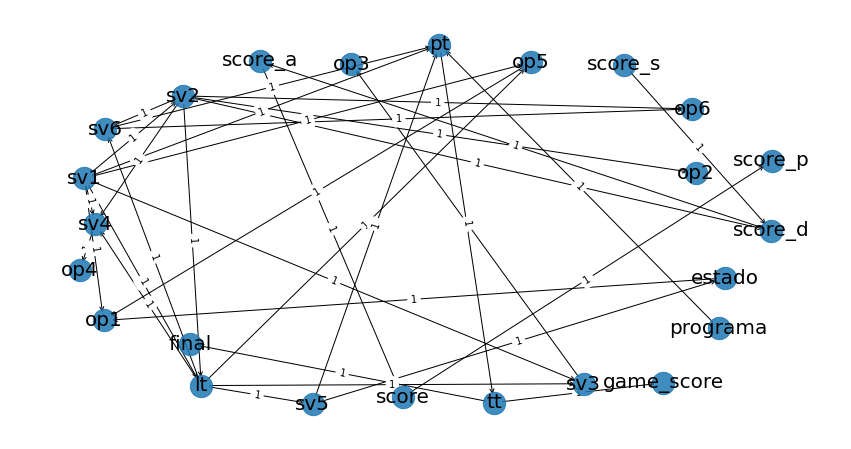

Data behind this chart, as committed beside it:
; source; target; weight
0; lt; op5; True
1; lt; sv3; True
2; lt; sv4; True
3; lt; sv5; True
4; lt; sv6; True
5; tt; game_score; True
6; tt; final; True
7; pt; tt; True
8; op5; op1; True
9; sv1; lt; True
10; sv1; pt; True
11; sv1; op1; True
12; sv1; op5; True
13; sv1; sv2; True
14; sv1; sv3; True
15; sv1; sv4; True
16; sv2; lt; True
17; sv2; op2; True
18; sv2; op6; True
19; sv2; sv4; True
20; sv2; sv6; True
21; sv2; score_d; True
22; sv3; op3; True
23; sv4; op4; True
24; sv5; pt; True
25; sv5; estado; True
26; sv6; pt; True
27; sv6; op6; True
28; score; score_p; True
29; score_a; score; True
30; score_d; score_a; True
31; score_s; score_d; True
32; programa; pt; True
33; estado; op1; True
